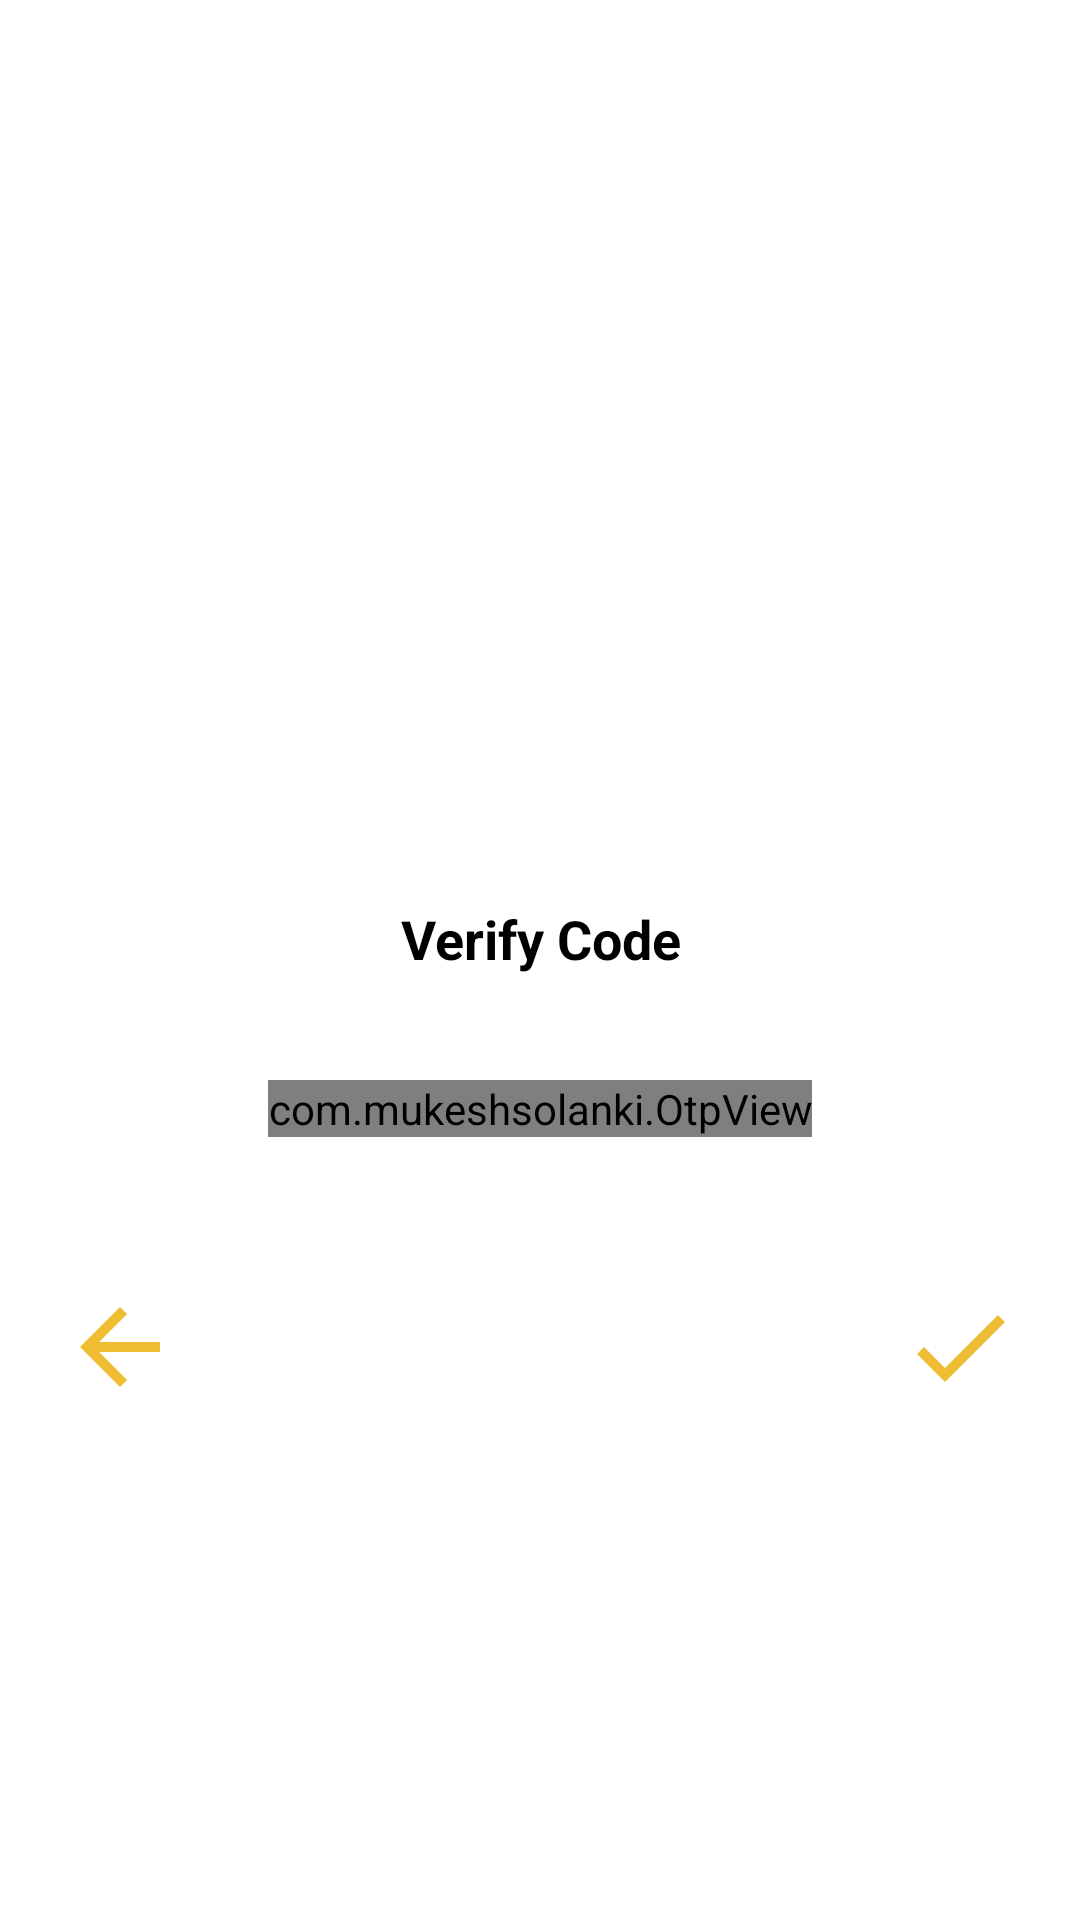

Produce the Android XML layout that renders to this screen, including the resource entries it uses.
<!-- AndroidManifest.xml: application theme AppTheme.NoActionBar -->
<!-- res/layout/activity_verify.xml -->
<?xml version="1.0" encoding="utf-8"?>
<LinearLayout xmlns:android="http://schemas.android.com/apk/res/android"
    xmlns:app="http://schemas.android.com/apk/res-auto"
    xmlns:tools="http://schemas.android.com/tools"
    android:layout_width="match_parent"
    android:layout_height="match_parent"
    android:layout_gravity="center"
    android:gravity="center"
    android:padding="20dp"
    android:orientation="vertical"
    android:background="@color/white"
    tools:context=".VerifyActivity">
    <ImageView
        android:id="@+id/imageView"
        android:layout_width="120dp"
        android:layout_height="120dp"
        android:layout_gravity="center"
        android:backgroundTint="@color/colorTheme"
        android:background="@drawable/taxi" />
    <TextView
        android:layout_marginVertical="10dp"
        android:layout_width="match_parent"
        android:layout_height="wrap_content"
        android:gravity="center"
        android:textSize="@dimen/font_18"
        android:textStyle="bold"
        android:textColor="@color/black"
        android:text="Verify Code"/>

    <com.mukeshsolanki.OtpView
        android:id="@+id/otp_view"
        android:layout_width="wrap_content"
        android:layout_height="wrap_content"
        android:layout_marginTop="25dp"
        app:OtpItemCount="4"
        app:OtpItemSpacing="14dp"
        app:OtpItemHeight="45dp"
        app:OtpItemWidth="40dp"
        android:textSize="@dimen/font_18"
        android:textStyle="bold"
        android:inputType="number"
        android:digits="1234567890"
        android:itemBackground="@drawable/background_otp"
        android:textColor="@color/colorTheme"
        android:focusableInTouchMode="true"
        android:cursorVisible="false"
        app:OtpLineColor="@color/transparent"
        app:OtpHideLineWhenFilled="true"
        app:OtpState_filled="true"
        app:OtpViewType="none"
        />

    <RelativeLayout
        android:layout_width="match_parent"
        android:layout_height="wrap_content"
        android:layout_marginTop="50dp">
        <ImageView
            android:id="@+id/previous"
            android:layout_width="40dp"
            android:layout_height="40dp"
            android:layout_alignParentStart="true"
            android:background="@drawable/ic_arrow_back" />

        <ImageView
            android:id="@+id/done"
            android:layout_width="40dp"
            android:layout_height="40dp"
            android:layout_alignParentEnd="true"
            android:background="@drawable/ic_done" />
    </RelativeLayout>

</LinearLayout>
<!-- resources referenced by this layout -->
<resources>
  <color name="black">#000000</color>
  <color name="colorTheme">#EEBD32</color>
  <color name="transparent">#00000000</color>
  <color name="white">#ffffff</color>
  <dimen name="font_18">18dp</dimen>
  <!-- drawable background_otp (drawable) -->
  <?xml version="1.0" encoding="utf-8"?>
  <selector xmlns:android="http://schemas.android.com/apk/res/android">
      <item android:state_enabled="true" android:state_focused="true">
          <shape android:padding="10dp" android:shape="rectangle">
              <stroke android:width="1dp" android:color="@color/colorTheme" />
              <solid android:color="@color/transparent" />
              <corners android:radius="4dp" />
          </shape>
      </item>
      <item>
          <shape android:padding="10dp" android:shape="rectangle">
              <stroke android:width="1dp" android:color="@color/colorTheme" />
              <solid android:color="@color/transparent" />
              <corners android:radius="5dp" />
          </shape>
      </item>
  </selector>
  <!-- drawable ic_arrow_back (drawable) -->
  <vector android:height="24dp" android:tint="#EEBD32"
      android:viewportHeight="24.0" android:viewportWidth="24.0"
      android:width="24dp" xmlns:android="http://schemas.android.com/apk/res/android">
      <path android:fillColor="#FF000000" android:pathData="M20,11H7.83l5.59,-5.59L12,4l-8,8 8,8 1.41,-1.41L7.83,13H20v-2z"/>
  </vector>
  <!-- drawable ic_done (drawable) -->
  <vector android:height="24dp" android:tint="#EEBD32"
      android:viewportHeight="24.0" android:viewportWidth="24.0"
      android:width="24dp" xmlns:android="http://schemas.android.com/apk/res/android">
      <path android:fillColor="#FF000000" android:pathData="M9,16.2L4.8,12l-1.4,1.4L9,19 21,7l-1.4,-1.4L9,16.2z"/>
  </vector>
  <style name="AppTheme.NoActionBar">
          <item name="windowActionBar">false</item>
          <item name="windowNoTitle">true</item>
      </style>
</resources>
